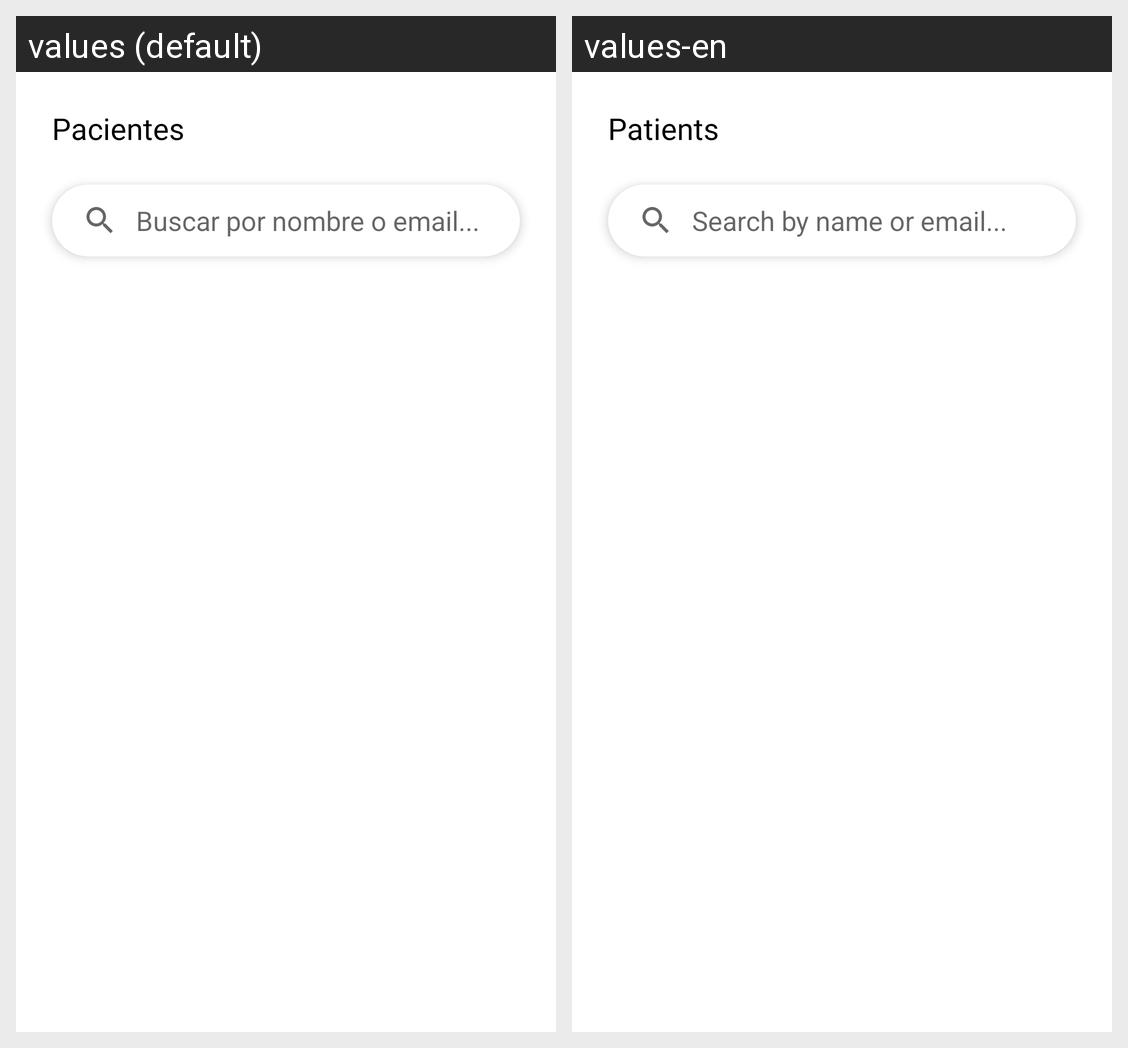

The same Android screen rendered under two of its app's locales, left to right. List the strings drawn on it with the default value and each locale's translation.
Android screen res/layout/fragment_patients.xml rendered under 2 locales, left to right: values (default), values-en. Device: Nexus 5 (rendered at 1080×1920; each locale shown at half size, 540×960, under a caption strip naming it); theme Theme.FisioPhone.
Strings drawn on this screen, with the default value and each locale's value (text and hints the layout hard-codes, and strings that could not be matched under every locale, appear in the picture but are not listed):

pacientes
  values: Pacientes
  values-en: Patients

buscar_pista
  values: Buscar por nombre o email...
  values-en: Search by name or email...
